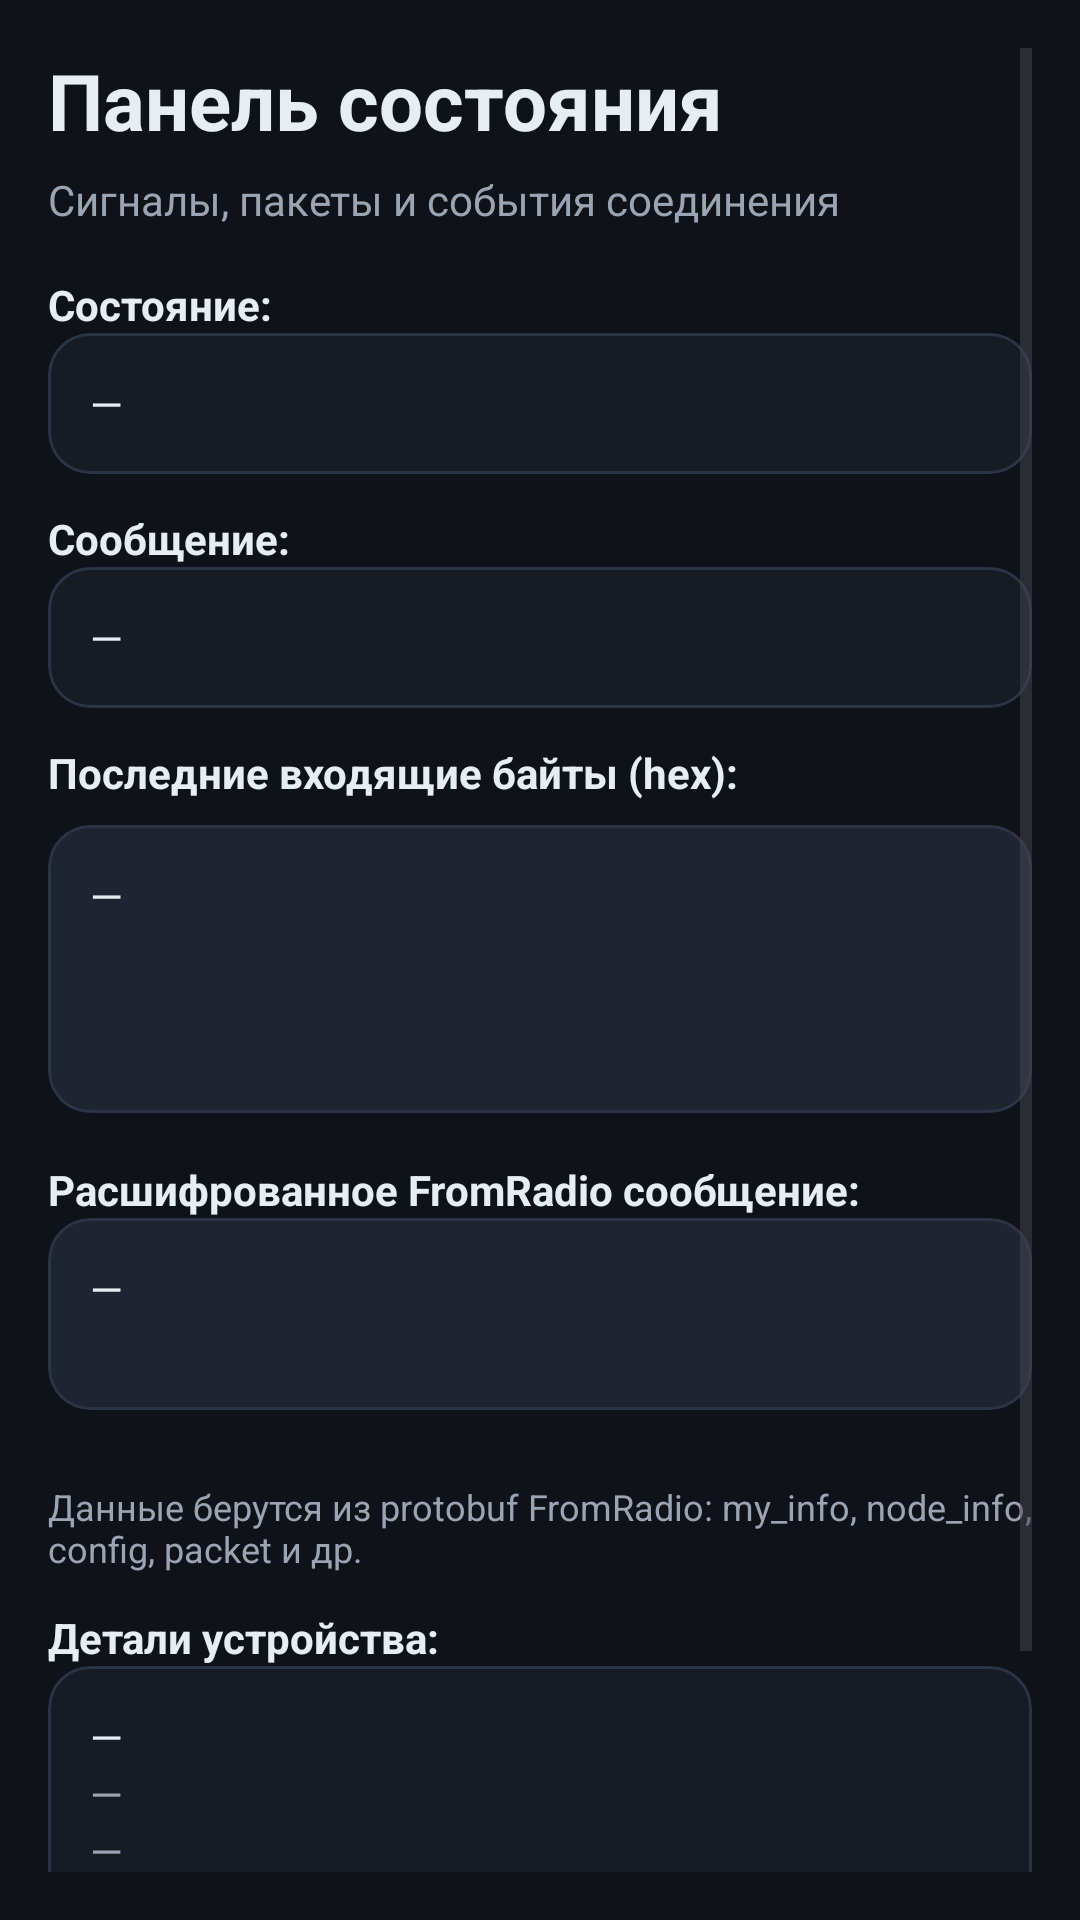

Android layout source for this screen:
<!-- AndroidManifest.xml: application theme Theme.Meshtastic -->
<!-- res/layout/fragment_status.xml -->
<?xml version="1.0" encoding="utf-8"?>
<ScrollView xmlns:android="http://schemas.android.com/apk/res/android"
    xmlns:app="http://schemas.android.com/apk/res-auto"
    android:layout_width="match_parent"
    android:layout_height="match_parent"
    android:background="@color/app_background"
    android:padding="16dp">

    <LinearLayout
        android:layout_width="match_parent"
        android:layout_height="wrap_content"
        android:orientation="vertical">

        <TextView
            android:layout_width="match_parent"
            android:layout_height="wrap_content"
            android:text="Панель состояния"
            android:textSize="26sp"
            android:textStyle="bold"
            android:textColor="@color/app_on_surface"
            android:layout_marginBottom="6dp" />

        <TextView
            android:layout_width="match_parent"
            android:layout_height="wrap_content"
            android:text="Сигналы, пакеты и события соединения"
            android:textSize="14sp"
            android:textColor="@color/app_on_surface_muted"
            android:layout_marginBottom="16dp" />

        <TextView
            android:layout_width="match_parent"
            android:layout_height="wrap_content"
            android:text="Состояние:"
            android:textStyle="bold"
            android:textColor="@color/app_on_surface" />

        <com.google.android.material.card.MaterialCardView
            android:layout_width="match_parent"
            android:layout_height="wrap_content"
            android:layout_marginBottom="12dp"
            app:cardBackgroundColor="@color/app_surface"
            app:cardCornerRadius="14dp"
            app:strokeColor="@color/app_outline"
            app:strokeWidth="1dp">

            <TextView
                android:id="@+id/state_text"
                android:layout_width="match_parent"
                android:layout_height="wrap_content"
                android:text="—"
                android:textColor="@color/app_on_surface"
                android:padding="14dp" />
        </com.google.android.material.card.MaterialCardView>

        <TextView
            android:layout_width="match_parent"
            android:layout_height="wrap_content"
            android:text="Сообщение:"
            android:textStyle="bold"
            android:textColor="@color/app_on_surface" />

        <com.google.android.material.card.MaterialCardView
            android:layout_width="match_parent"
            android:layout_height="wrap_content"
            android:layout_marginBottom="12dp"
            app:cardBackgroundColor="@color/app_surface"
            app:cardCornerRadius="14dp"
            app:strokeColor="@color/app_outline"
            app:strokeWidth="1dp">

            <TextView
                android:id="@+id/status_text"
                android:layout_width="match_parent"
                android:layout_height="wrap_content"
                android:text="—"
                android:textColor="@color/app_on_surface"
                android:padding="14dp" />
        </com.google.android.material.card.MaterialCardView>

        <TextView
            android:layout_width="match_parent"
            android:layout_height="wrap_content"
            android:text="Последние входящие байты (hex):"
            android:textStyle="bold"
            android:textColor="@color/app_on_surface"
            android:layout_marginBottom="8dp" />

        <com.google.android.material.card.MaterialCardView
            android:layout_width="match_parent"
            android:layout_height="wrap_content"
            app:cardBackgroundColor="@color/app_surface_alt"
            app:cardCornerRadius="14dp"
            app:strokeColor="@color/app_outline"
            app:strokeWidth="1dp">

            <TextView
                android:id="@+id/last_rx_hex_text"
                android:layout_width="match_parent"
                android:layout_height="wrap_content"
                android:text="—"
                android:minHeight="96dp"
                android:textColor="@color/app_on_surface"
                android:padding="14dp" />
        </com.google.android.material.card.MaterialCardView>

        <TextView
            android:layout_width="match_parent"
            android:layout_height="wrap_content"
            android:text="Расшифрованное FromRadio сообщение:"
            android:textStyle="bold"
            android:textColor="@color/app_on_surface"
            android:layout_marginTop="16dp" />

        <com.google.android.material.card.MaterialCardView
            android:layout_width="match_parent"
            android:layout_height="wrap_content"
            android:layout_marginBottom="8dp"
            app:cardBackgroundColor="@color/app_surface_alt"
            app:cardCornerRadius="14dp"
            app:strokeColor="@color/app_outline"
            app:strokeWidth="1dp">

            <TextView
                android:id="@+id/last_parsed_text"
                android:layout_width="match_parent"
                android:layout_height="wrap_content"
                android:text="—"
                android:minHeight="64dp"
                android:textColor="@color/app_on_surface"
                android:padding="14dp" />
        </com.google.android.material.card.MaterialCardView>

        <TextView
            android:layout_width="match_parent"
            android:layout_height="wrap_content"
            android:text="Данные берутся из protobuf FromRadio: my_info, node_info, config, packet и др."
            android:textSize="12sp"
            android:textColor="@color/app_on_surface_muted"
            android:paddingTop="16dp" />

        <TextView
            android:layout_width="match_parent"
            android:layout_height="wrap_content"
            android:text="Детали устройства:"
            android:textStyle="bold"
            android:textColor="@color/app_on_surface"
            android:layout_marginTop="12dp" />

        <com.google.android.material.card.MaterialCardView
            android:layout_width="match_parent"
            android:layout_height="wrap_content"
            android:layout_marginBottom="12dp"
            app:cardBackgroundColor="@color/app_surface"
            app:cardCornerRadius="14dp"
            app:strokeColor="@color/app_outline"
            app:strokeWidth="1dp">

            <LinearLayout
                android:layout_width="match_parent"
                android:layout_height="wrap_content"
                android:orientation="vertical"
                android:padding="14dp">

                <TextView
                    android:id="@+id/device_name_text"
                    android:layout_width="match_parent"
                    android:layout_height="wrap_content"
                    android:text="—"
                    android:textColor="@color/app_on_surface" />

                <TextView
                    android:id="@+id/node_num_text"
                    android:layout_width="match_parent"
                    android:layout_height="wrap_content"
                    android:text="—"
                    android:textColor="@color/app_on_surface_muted" />

                <TextView
                    android:id="@+id/firmware_text"
                    android:layout_width="match_parent"
                    android:layout_height="wrap_content"
                    android:text="—"
                    android:textColor="@color/app_on_surface_muted" />

                <TextView
                    android:id="@+id/battery_text"
                    android:layout_width="match_parent"
                    android:layout_height="wrap_content"
                    android:text="—"
                    android:textColor="@color/app_on_surface_muted" />

                <TextView
                    android:id="@+id/snr_text"
                    android:layout_width="match_parent"
                    android:layout_height="wrap_content"
                    android:text="—"
                    android:textColor="@color/app_on_surface_muted" />

                <TextView
                    android:id="@+id/last_heard_text"
                    android:layout_width="match_parent"
                    android:layout_height="wrap_content"
                    android:text="—"
                    android:textColor="@color/app_on_surface_muted" />

                <TextView
                    android:id="@+id/last_rx_text"
                    android:layout_width="match_parent"
                    android:layout_height="wrap_content"
                    android:text="—"
                    android:textColor="@color/app_on_surface_muted" />
            </LinearLayout>
        </com.google.android.material.card.MaterialCardView>

    </LinearLayout>
</ScrollView>
<!-- resources referenced by this layout -->
<resources>
  <color name="app_background">#0F1218</color>
  <color name="app_on_surface">#E6EDF3</color>
  <color name="app_on_surface_muted">#9AA4B2</color>
  <color name="app_outline">#2A3444</color>
  <color name="app_surface">#171C24</color>
  <color name="app_surface_alt">#1E2531</color>
  <style name="Theme.Meshtastic" parent="Base.Theme.Meshtastic" />
  <style name="Base.Theme.Meshtastic" parent="Theme.Material3.DayNight.NoActionBar">
          
          
      </style>
</resources>
